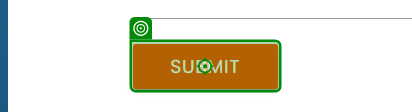
Workflow: Main

Step 1: click on the text box in window 'Rpa Challenge' (msedge.exe)
